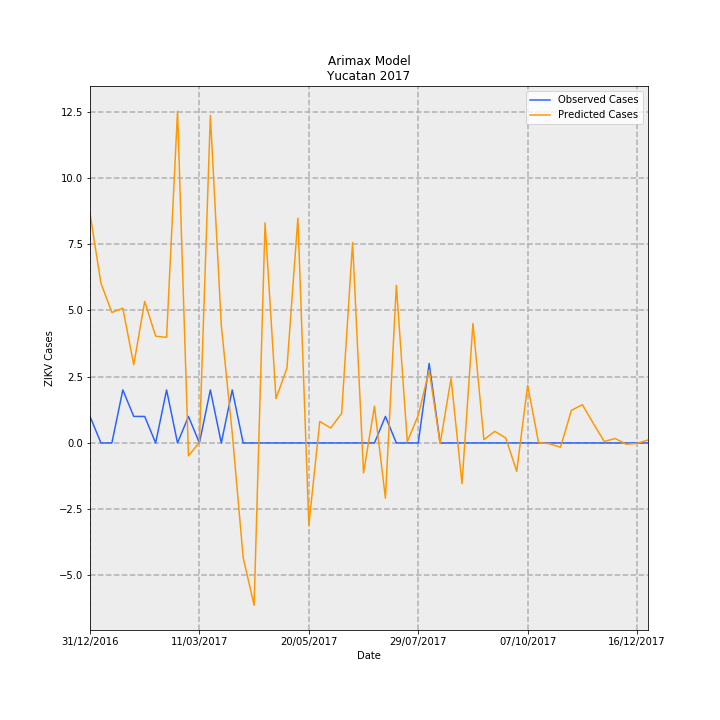

The data file committed next to this chart (first rows):
Date, predictions_incidence, observed_incidence, Predicted Cases, Observed Cases, error
31/12/2016, 0.413, 0.04768, 8.661, 1, -7.661
07/01/2017, 0.2873, 0.0, 6.025, 0.0, -6.025
14/01/2017, 0.2348, 0.0, 4.923, 0.0, -4.923
21/01/2017, 0.2424, 0.09537, 5.084, 2, -3.084
28/01/2017, 0.1408, 0.04768, 2.952, 1, -1.952
04/02/2017, 0.2547, 0.04768, 5.341, 1, -4.341
11/02/2017, 0.1921, 0.0, 4.028, 0.0, -4.028
18/02/2017, 0.19, 0.09537, 3.985, 2, -1.985
25/02/2017, 0.5971, 0.0, 12.52, 0.0, -12.52
04/03/2017, -0.02332, 0.04768, -0.4891, 1, 1.489
11/03/2017, 0.0011, 0.0, 0.02308, 0.0, -0.02308
18/03/2017, 0.5893, 0.09537, 12.36, 2, -10.36
25/03/2017, 0.2119, 0.0, 4.444, 0.0, -4.444
01/04/2017, 0.01776, 0.09537, 0.3724, 2, 1.628
08/04/2017, -0.2062, 0.0, -4.325, 0.0, 4.325
15/04/2017, -0.2921, 0.0, -6.125, 0.0, 6.125
22/04/2017, 0.3963, 0.0, 8.31, 0.0, -8.31
29/04/2017, 0.07974, 0.0, 1.672, 0.0, -1.672
06/05/2017, 0.1347, 0.0, 2.825, 0.0, -2.825
13/05/2017, 0.4045, 0.0, 8.483, 0.0, -8.483
20/05/2017, -0.1478, 0.0, -3.099, 0.0, 3.099
27/05/2017, 0.03862, 0.0, 0.81, 0.0, -0.81
03/06/2017, 0.02688, 0.0, 0.5637, 0.0, -0.5637
10/06/2017, 0.05333, 0.0, 1.118, 0.0, -1.118
17/06/2017, 0.3606, 0.0, 7.562, 0.0, -7.562
24/06/2017, -0.05389, 0.0, -1.13, 0.0, 1.13
01/07/2017, 0.06601, 0.0, 1.384, 0.0, -1.384
08/07/2017, -0.09937, 0.04768, -2.084, 1, 3.084
15/07/2017, 0.2836, 0.0, 5.948, 0.0, -5.948
22/07/2017, 0.002097, 0.0, 0.04397, 0.0, -0.04397
29/07/2017, 0.04974, 0.0, 1.043, 0.0, -1.043
05/08/2017, 0.1308, 0.143, 2.744, 3.0, 0.256
12/08/2017, -0.001523, 0.0, -0.03193, 0.0, 0.03193
19/08/2017, 0.1163, 0.0, 2.438, 0.0, -2.438
26/08/2017, -0.07328, 0.0, -1.537, 0.0, 1.537
02/09/2017, 0.215, 0.0, 4.509, 0.0, -4.509
09/09/2017, 0.005993, 0.0, 0.1257, 0.0, -0.1257
16/09/2017, 0.02086, 0.0, 0.4374, 0.0, -0.4374
23/09/2017, 0.008889, 0.0, 0.1864, 0.0, -0.1864
30/09/2017, -0.05105, 0.0, -1.071, 0.0, 1.071
07/10/2017, 0.1037, 0.0, 2.174, 0.0, -2.174
14/10/2017, 0.0005351, 0.0, 0.01122, 0.0, -0.01122
21/10/2017, -0.001392, 0.0, -0.02918, 0.0, 0.02918
28/10/2017, -0.007706, 0.0, -0.1616, 0.0, 0.1616
04/11/2017, 0.05867, 0.0, 1.23, 0.0, -1.23
11/11/2017, 0.06883, 0.0, 1.444, 0.0, -1.444
18/11/2017, 0.03523, 0.0, 0.7389, 0.0, -0.7389
25/11/2017, 0.002692, 0.0, 0.05646, 0.0, -0.05646
02/12/2017, 0.008033, 0.0, 0.1685, 0.0, -0.1685
09/12/2017, -0.002284, 0.0, -0.04789, 0.0, 0.04789
16/12/2017, -0.0007867, 0.0, -0.0165, 0.0, 0.0165
23/12/2017, 0.005265, 0.0, 0.1104, 0.0, -0.1104
